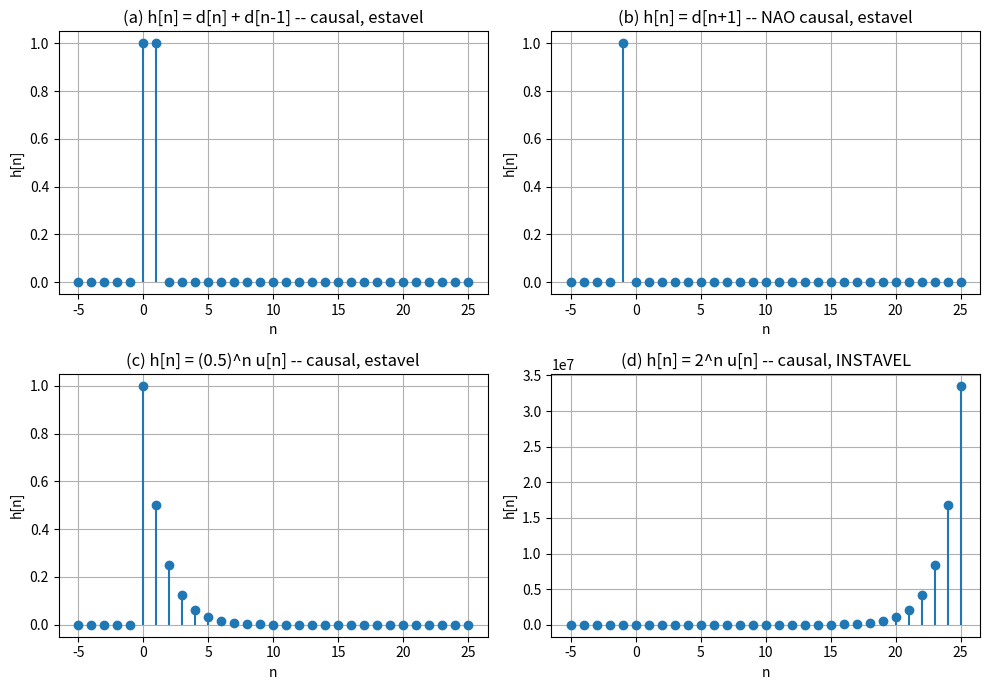

This chart was generated by the following Python code:
"""
Atividade 6 - Analise de estabilidade e causalidade

Sistemas:
  a) y[n] = x[n] + x[n-1]            (FIR de 2 amostras)
  b) y[n] = x[n+1]                   (antecipa a entrada)
  c) h[n] = (0.5)^n * u[n]           (IIR estavel)
  d) h[n] = 2^n * u[n]               (IIR instavel)

Para cada caso, gera h[n] e verifica numericamente:
  - causalidade: h[n] = 0 para n < 0 ?
  - estabilidade: soma |h[n]| finita ?
"""

import numpy as np
import matplotlib.pyplot as plt


def main():
    n = np.arange(-5, 26)

    # (a) y[n] = x[n] + x[n-1]  ->  h[n] = delta[n] + delta[n-1]
    ha = np.zeros_like(n, dtype=float)
    ha[n == 0] = 1.0
    ha[n == 1] = 1.0

    # (b) y[n] = x[n+1]  ->  h[n] = delta[n+1]
    hb = np.zeros_like(n, dtype=float)
    hb[n == -1] = 1.0

    # (c) h[n] = (0.5)^n u[n]
    hc = np.zeros_like(n, dtype=float)
    mask = n >= 0
    hc[mask] = 0.5 ** n[mask]

    # (d) h[n] = 2^n u[n]
    hd = np.zeros_like(n, dtype=float)
    hd[mask] = 2.0 ** n[mask]

    nomes = ["(a) x[n]+x[n-1]", "(b) x[n+1]", "(c) (0.5)^n u[n]", "(d) 2^n u[n]"]
    sistemas = [ha, hb, hc, hd]

    print("Sistema                | Causal | Estavel | Soma |h[n]|")
    print("-----------------------+--------+---------+----------------")
    for nome, h in zip(nomes, sistemas):
        causal = bool(np.all(h[n < 0] == 0))
        soma = float(np.sum(np.abs(h)))
        estavel = soma < 1e6  # limite numerico para considerar finito

        c = "SIM   " if causal else "NAO   "
        e = "SIM    " if estavel else "NAO    "
        print(f"{nome:<22} | {c} | {e} | {soma:g}")

    print()
    print("Observacao: o sistema (d) cresce ilimitadamente -> a soma diverge.")
    print("Numericamente, sum(2^n) cresce explosivamente (>> 1e6).")

    # --- Visualizacao ---
    fig, axes = plt.subplots(2, 2, num="Atividade 6 - Respostas ao impulso", figsize=(10, 7))

    axes[0, 0].stem(n, ha, basefmt=" ")
    axes[0, 0].set_title("(a) h[n] = d[n] + d[n-1] -- causal, estavel")
    axes[0, 0].set_xlabel("n"); axes[0, 0].set_ylabel("h[n]"); axes[0, 0].grid(True)

    axes[0, 1].stem(n, hb, basefmt=" ")
    axes[0, 1].set_title("(b) h[n] = d[n+1] -- NAO causal, estavel")
    axes[0, 1].set_xlabel("n"); axes[0, 1].set_ylabel("h[n]"); axes[0, 1].grid(True)

    axes[1, 0].stem(n, hc, basefmt=" ")
    axes[1, 0].set_title("(c) h[n] = (0.5)^n u[n] -- causal, estavel")
    axes[1, 0].set_xlabel("n"); axes[1, 0].set_ylabel("h[n]"); axes[1, 0].grid(True)

    axes[1, 1].stem(n, hd, basefmt=" ")
    axes[1, 1].set_title("(d) h[n] = 2^n u[n] -- causal, INSTAVEL")
    axes[1, 1].set_xlabel("n"); axes[1, 1].set_ylabel("h[n]"); axes[1, 1].grid(True)

    fig.tight_layout()


if __name__ == "__main__":
    main()
    plt.show()
